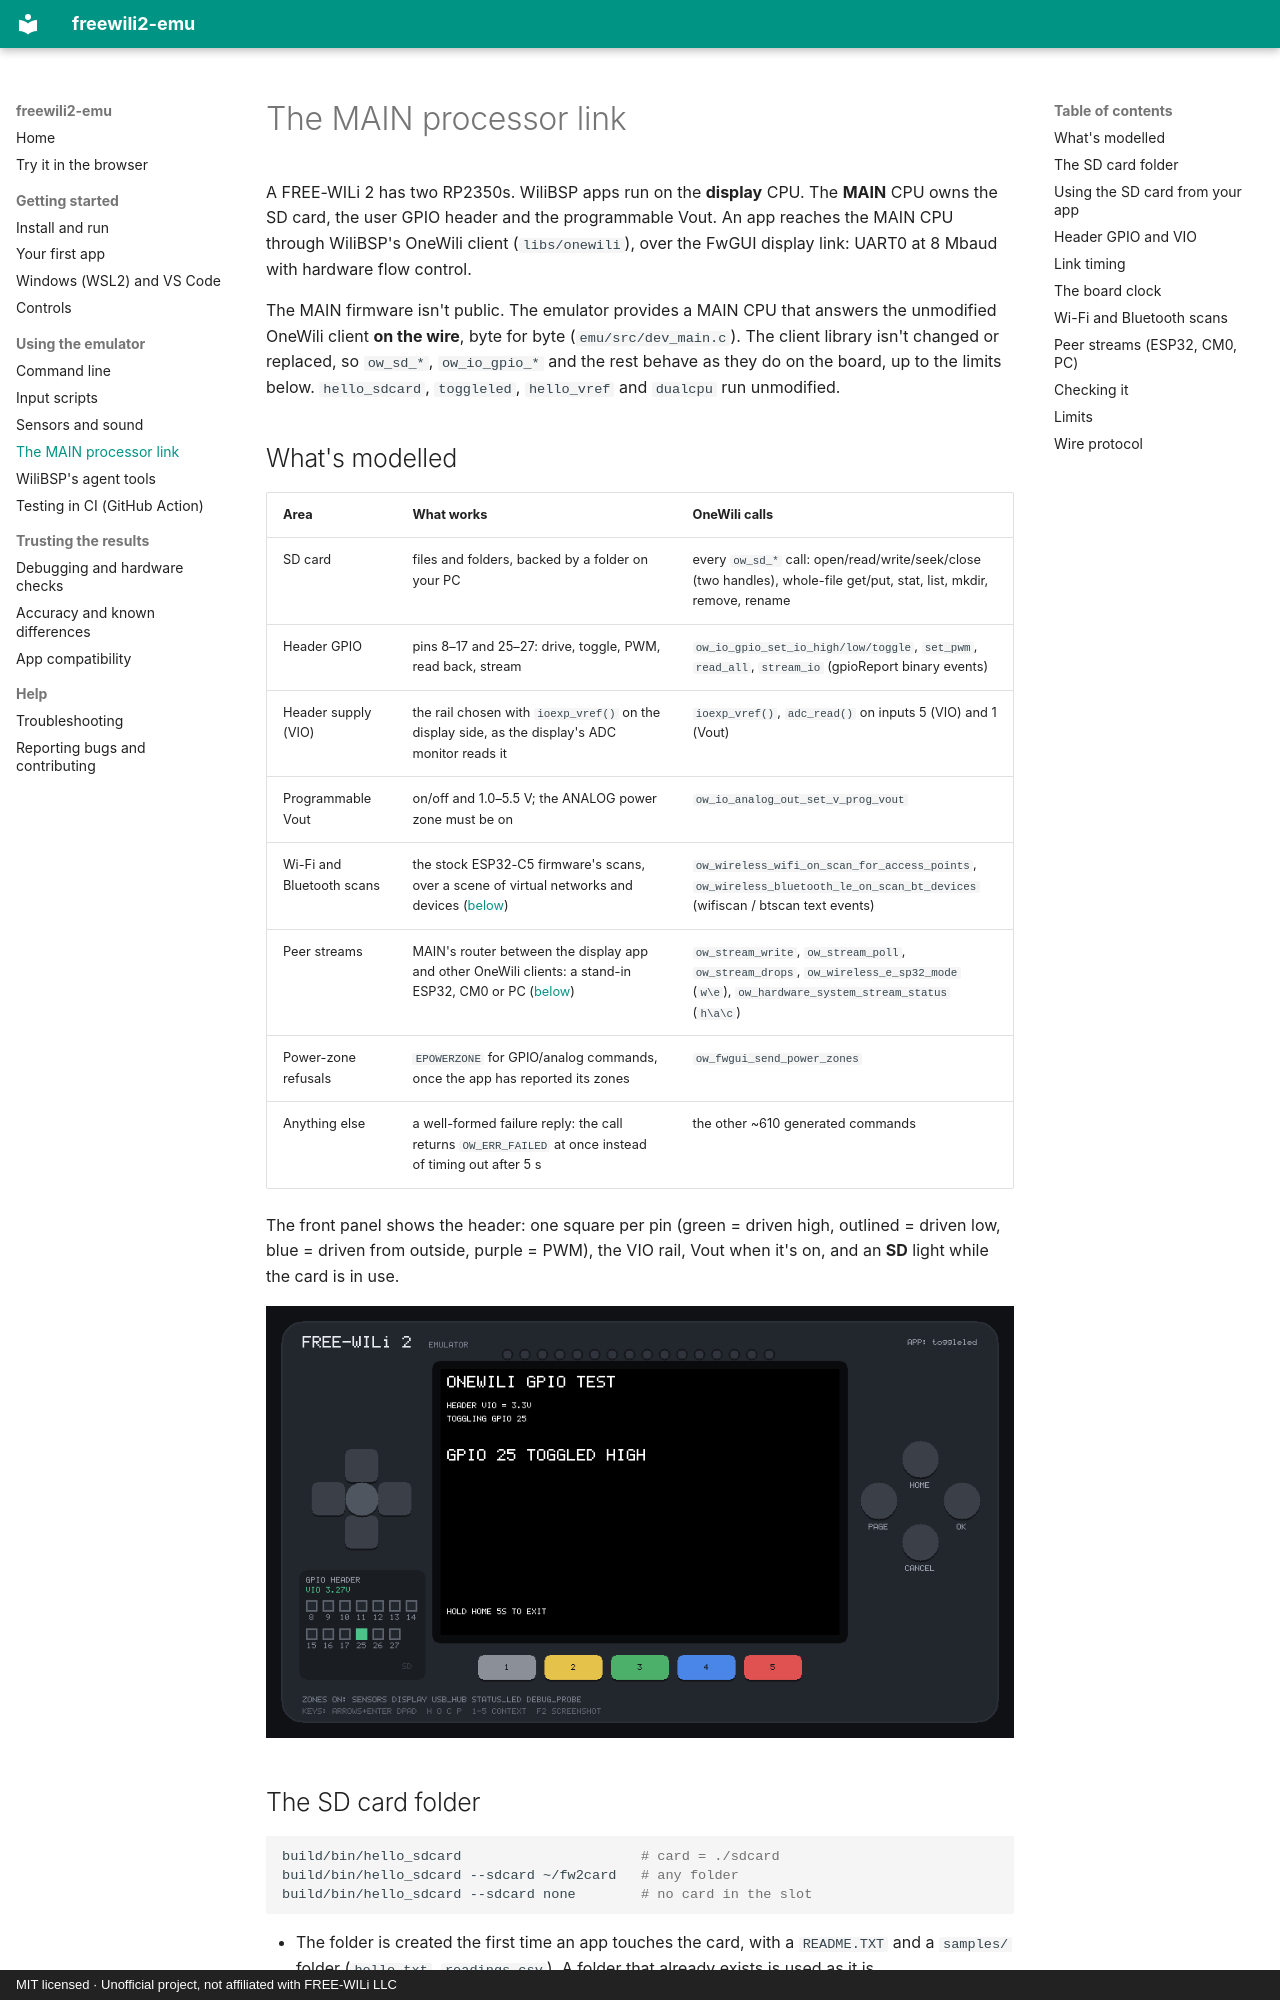

repository: dfdarty/freewili2-emu · page: main-link/index.html · generator: mkdocs · copyright: MIT licensed · Unofficial project, not affiliated with FREE-WILi LLC

# The MAIN processor link

A FREE-WILi 2 has two RP2350s. WiliBSP apps run on the **display** CPU. The
**MAIN** CPU owns the SD card, the user GPIO header and the programmable
Vout. An app reaches the MAIN CPU through WiliBSP's OneWili client
(`libs/onewili`), over the FwGUI display link: UART0 at 8 Mbaud with
hardware flow control.

The MAIN firmware isn't public. The emulator provides a MAIN CPU that
answers the unmodified OneWili client **on the wire**, byte for byte
(`emu/src/dev_main.c`). The client library isn't changed or replaced, so
`ow_sd_*`, `ow_io_gpio_*` and the rest behave as they do on the board, up to
the limits below. `hello_sdcard`, `toggleled`, `hello_vref` and `dualcpu`
run unmodified.

## What's modelled

| Area | What works | OneWili calls |
|---|---|---|
| SD card | files and folders, backed by a folder on your PC | every `ow_sd_*` call: open/read/write/seek/close (two handles), whole-file get/put, stat, list, mkdir, remove, rename |
| Header GPIO | pins 8–17 and 25–27: drive, toggle, PWM, read back, stream | `ow_io_gpio_set_io_high/low/toggle`, `set_pwm`, `read_all`, `stream_io` (gpioReport binary events) |
| Header supply (VIO) | the rail chosen with `ioexp_vref()` on the display side, as the display's ADC monitor reads it | `ioexp_vref()`, `adc_read()` on inputs 5 (VIO) and 1 (Vout) |
| Programmable Vout | on/off and 1.0–5.5 V; the ANALOG power zone must be on | `ow_io_analog_out_set_v_prog_vout` |
| Wi-Fi and Bluetooth scans | the stock ESP32-C5 firmware's scans, over a scene of virtual networks and devices ([below](#wi-fi-and-bluetooth-scans)) | `ow_wireless_wifi_on_scan_for_access_points`, `ow_wireless_bluetooth_le_on_scan_bt_devices` (wifiscan / btscan text events) |
| Peer streams | MAIN's router between the display app and other OneWili clients: a stand-in ESP32, CM0 or PC ([below](#peer-streams-esp32-cm0-pc)) | `ow_stream_write`, `ow_stream_poll`, `ow_stream_drops`, `ow_wireless_e_sp32_mode` (`w\e`), `ow_hardware_system_stream_status` (`h\a\c`) |
| Power-zone refusals | `EPOWERZONE` for GPIO/analog commands, once the app has reported its zones | `ow_fwgui_send_power_zones` |
| Anything else | a well-formed failure reply: the call returns `OW_ERR_FAILED` at once instead of timing out after 5 s | the other ~610 generated commands |

The front panel shows the header: one square per pin (green = driven high,
outlined = driven low, blue = driven from outside, purple = PWM), the VIO
rail, Vout when it's on, and an **SD** light while the card is in use.

![toggleled driving header GPIO 25 high, with VIO at 3.3 V](main-link.png)

## The SD card folder

```sh
build/bin/hello_sdcard                      # card = ./sdcard
build/bin/hello_sdcard --sdcard ~/fw2card   # any folder
build/bin/hello_sdcard --sdcard none        # no card in the slot
```

- The folder is created the first time an app touches the card, with a
  `README.TXT` and a `samples/` folder (`hello.txt`, `readings.csv`). A
  folder that already exists is used as it is.
- SD paths map onto it: `/owlog/run.txt` is `sdcard/owlog/run.txt`. Names
  are matched without regard to case, as FAT does. Paths with `..` or with
  characters FAT forbids (`" * : < > ? | \`) are rejected
  (`SDFS_ERR_BAD_REQUEST`).
- The card only answers while the app's **SD Card** power zone (`SDCARD` in
  `POWER_ZONES`) is on. Otherwise every call fails with
  `SDFS_ERR_NO_CARD`, as it does for `--sdcard none`.
- Directory listings come back sorted by name. FAT returns directory order,
  which the host can't reproduce.
- In the browser the card is kept in memory: it starts with the sample
  files on every page load and disappears when you close the page.

`tests/smoke.sh` gives each app a fresh card in `out/sdcard-<app>`.
